Image classification data set "BatikDataset" (Ramadityaeka/TA_RPL on GitHub). Class labels (5): corak insang, kawung, mega mendung, parang, truntum.

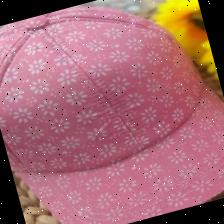
Label: truntum

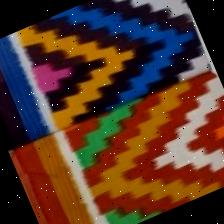
Label: corak insang

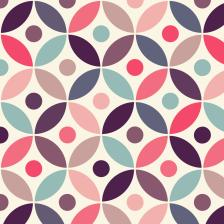
Label: kawung

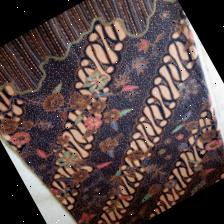
Label: parang

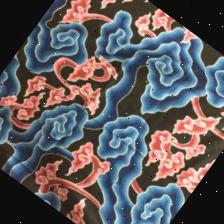
Label: mega mendung

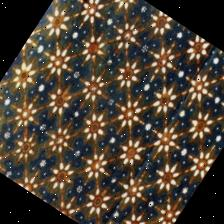
Label: truntum
